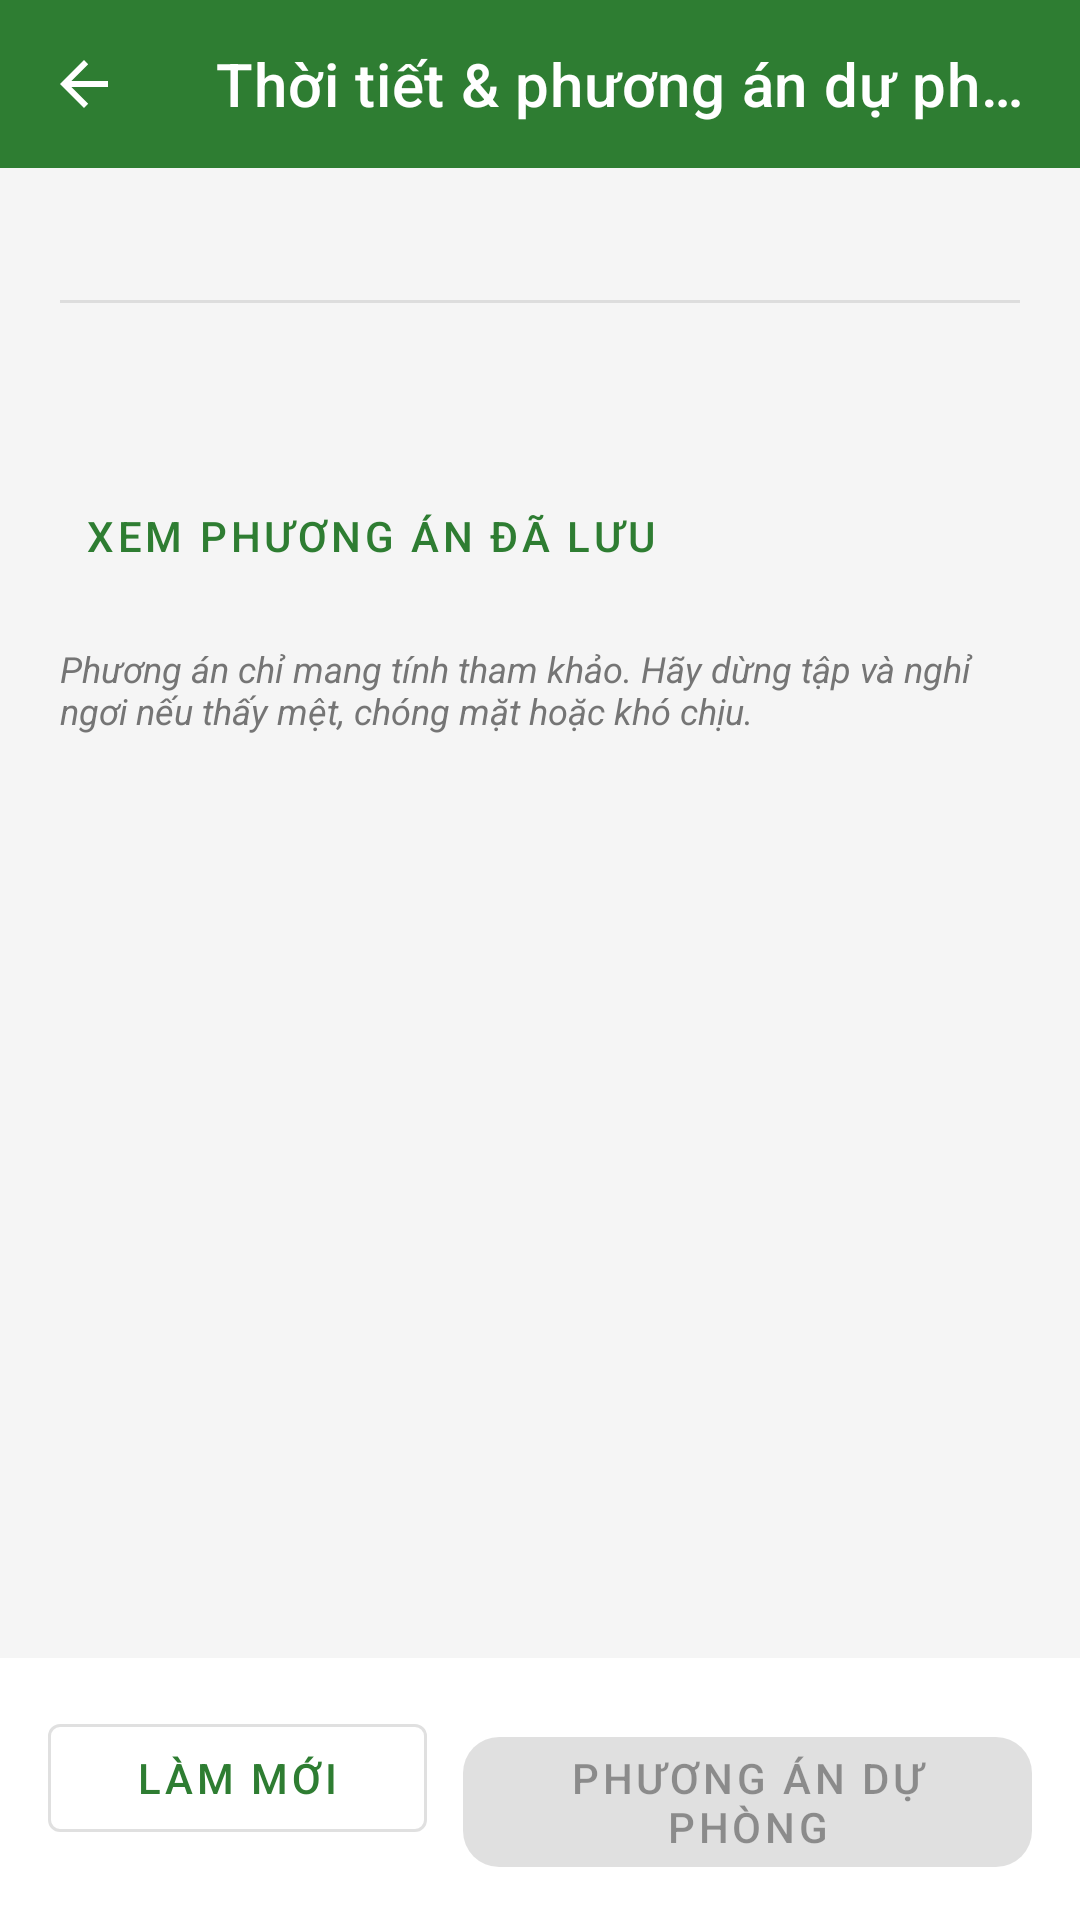

Android layout source for this screen:
<!-- AndroidManifest.xml: application theme Theme.AppSK -->
<!-- res/layout/activity_thoi_tiet.xml -->
<?xml version="1.0" encoding="utf-8"?>
<androidx.constraintlayout.widget.ConstraintLayout xmlns:android="http://schemas.android.com/apk/res/android"
    xmlns:app="http://schemas.android.com/apk/res-auto"
    android:layout_width="match_parent"
    android:layout_height="match_parent">

    <com.google.android.material.appbar.MaterialToolbar
        android:id="@+id/toolbar"
        android:layout_width="0dp"
        android:layout_height="wrap_content"
        android:background="@color/primary"
        app:title="@string/tieu_de_thoi_tiet"
        app:titleTextColor="@color/white"
        app:navigationIcon="?attr/homeAsUpIndicator"
        app:navigationIconTint="@color/white"
        app:layout_constraintTop_toTopOf="parent"
        app:layout_constraintStart_toStartOf="parent"
        app:layout_constraintEnd_toEndOf="parent" />

    <ScrollView
        android:layout_width="0dp"
        android:layout_height="0dp"
        app:layout_constraintTop_toBottomOf="@id/toolbar"
        app:layout_constraintStart_toStartOf="parent"
        app:layout_constraintEnd_toEndOf="parent"
        app:layout_constraintBottom_toTopOf="@id/khung_nut">

        <LinearLayout
            android:layout_width="match_parent"
            android:layout_height="wrap_content"
            android:orientation="vertical"
            android:padding="20dp">

            <ProgressBar
                android:id="@+id/progress_bar_thoi_tiet"
                android:layout_width="wrap_content"
                android:layout_height="wrap_content"
                android:layout_gravity="center_horizontal"
                android:visibility="gone" />

            <TextView
                android:id="@+id/tv_loi_thoi_tiet"
                android:layout_width="match_parent"
                android:layout_height="wrap_content"
                android:text="@string/loi_tai_thoi_tiet"
                android:textColor="@color/text_secondary"
                android:visibility="gone" />

            <LinearLayout
                android:id="@+id/khung_thoi_tiet"
                android:layout_width="match_parent"
                android:layout_height="wrap_content"
                android:gravity="center_horizontal"
                android:orientation="vertical"
                android:visibility="gone">

                <TextView
                    android:id="@+id/tv_bieu_tuong"
                    android:layout_width="wrap_content"
                    android:layout_height="wrap_content"
                    android:textSize="56sp" />

                <TextView
                    android:id="@+id/tv_nhiet_do"
                    android:layout_width="wrap_content"
                    android:layout_height="wrap_content"
                    android:textColor="@color/primary"
                    android:textSize="40sp"
                    android:textStyle="bold" />

                <TextView
                    android:id="@+id/tv_mo_ta_thoi_tiet"
                    android:layout_width="wrap_content"
                    android:layout_height="wrap_content"
                    android:textColor="@color/text_primary"
                    android:textSize="18sp" />

                <TextView
                    android:id="@+id/tv_chi_tiet"
                    android:layout_width="wrap_content"
                    android:layout_height="wrap_content"
                    android:layout_marginTop="12dp"
                    android:gravity="center"
                    android:lineSpacingExtra="4dp"
                    android:textColor="@color/text_secondary" />

                <TextView
                    android:id="@+id/tv_canh_bao_ngoai_troi"
                    android:layout_width="wrap_content"
                    android:layout_height="wrap_content"
                    android:layout_marginTop="16dp"
                    android:gravity="center"
                    android:textStyle="bold" />

                <TextView
                    android:id="@+id/tv_ghi_chu_vi_tri"
                    android:layout_width="wrap_content"
                    android:layout_height="wrap_content"
                    android:layout_marginTop="8dp"
                    android:gravity="center"
                    android:text="@string/ghi_chu_vi_tri_mac_dinh"
                    android:textColor="@color/text_secondary"
                    android:textSize="12sp"
                    android:textStyle="italic"
                    android:visibility="gone" />

            </LinearLayout>

            <View
                android:layout_width="match_parent"
                android:layout_height="1dp"
                android:layout_marginTop="24dp"
                android:layout_marginBottom="16dp"
                android:background="#DDDDDD" />

            <ProgressBar
                android:id="@+id/progress_bar_ai"
                android:layout_width="wrap_content"
                android:layout_height="wrap_content"
                android:layout_gravity="center_horizontal"
                android:visibility="gone" />

            <TextView
                android:id="@+id/tv_dang_tao_phuong_an"
                android:layout_width="match_parent"
                android:layout_height="wrap_content"
                android:gravity="center"
                android:text="@string/dang_tao_phuong_an"
                android:textColor="@color/text_secondary"
                android:visibility="gone" />

            <TextView
                android:id="@+id/tv_thoi_gian_phuong_an"
                android:layout_width="match_parent"
                android:layout_height="wrap_content"
                android:textColor="@color/text_secondary"
                android:textSize="13sp"
                android:visibility="gone" />

            <TextView
                android:id="@+id/tv_noi_dung_phuong_an"
                android:layout_width="match_parent"
                android:layout_height="wrap_content"
                android:layout_marginTop="8dp"
                android:lineSpacingExtra="4dp"
                android:textColor="@color/text_primary"
                android:textSize="16sp" />

            <com.google.android.material.button.MaterialButton
                android:id="@+id/btn_phuong_an_cu"
                style="@style/Widget.MaterialComponents.Button.TextButton"
                android:layout_width="wrap_content"
                android:layout_height="wrap_content"
                android:layout_marginTop="8dp"
                android:text="@string/btn_phuong_an_cu" />

            <TextView
                android:id="@+id/tv_luu_y"
                android:layout_width="match_parent"
                android:layout_height="wrap_content"
                android:layout_marginTop="12dp"
                android:text="@string/luu_y_phuong_an"
                android:textColor="@color/text_secondary"
                android:textSize="12sp"
                android:textStyle="italic" />

        </LinearLayout>

    </ScrollView>

    <LinearLayout
        android:id="@+id/khung_nut"
        android:layout_width="0dp"
        android:layout_height="wrap_content"
        android:background="@color/white"
        android:orientation="horizontal"
        android:padding="16dp"
        app:layout_constraintStart_toStartOf="parent"
        app:layout_constraintEnd_toEndOf="parent"
        app:layout_constraintBottom_toBottomOf="parent">

        <com.google.android.material.button.MaterialButton
            android:id="@+id/btn_lam_moi"
            style="@style/Widget.MaterialComponents.Button.OutlinedButton"
            android:layout_width="0dp"
            android:layout_height="wrap_content"
            android:layout_weight="1"
            android:text="@string/btn_lam_moi_thoi_tiet" />

        <com.google.android.material.button.MaterialButton
            android:id="@+id/btn_phuong_an"
            android:layout_width="0dp"
            android:layout_height="wrap_content"
            android:layout_marginStart="12dp"
            android:layout_weight="1.5"
            android:enabled="false"
            android:text="@string/btn_phuong_an_du_phong" />

    </LinearLayout>

</androidx.constraintlayout.widget.ConstraintLayout>
<!-- resources referenced by this layout -->
<resources>
  <color name="primary">#2E7D32</color>
  <color name="text_primary">#212121</color>
  <color name="text_secondary">#757575</color>
  <color name="white">#FFFFFF</color>
  <string name="btn_lam_moi_thoi_tiet">Làm mới</string>
  <string name="btn_phuong_an_cu">Xem phương án đã lưu</string>
  <string name="btn_phuong_an_du_phong">Phương án dự phòng</string>
  <string name="dang_tao_phuong_an">AI đang lên phương án luyện tập…</string>
  <string name="ghi_chu_vi_tri_mac_dinh">Không lấy được vị trí của bạn nên đang hiển thị thời tiết khu vực Hà Nội.</string>
  <string name="loi_tai_thoi_tiet">Không tải được thời tiết. Kiểm tra kết nối mạng rồi bấm Làm mới.</string>
  <string name="luu_y_phuong_an">Phương án chỉ mang tính tham khảo. Hãy dừng tập và nghỉ ngơi nếu thấy mệt, chóng mặt hoặc khó chịu.</string>
  <string name="tieu_de_thoi_tiet">Thời tiết &amp; phương án dự phòng</string>
  <style name="Theme.AppSK" parent="Theme.MaterialComponents.Light.NoActionBar">
          <item name="colorPrimary">@color/primary</item>
          <item name="colorPrimaryDark">@color/primary_dark</item>
          <item name="colorPrimaryVariant">@color/primary_dark</item>
          <item name="colorOnPrimary">@color/white</item>
          <item name="colorSecondary">@color/accent</item>
          <item name="colorAccent">@color/accent</item>
          <item name="android:windowBackground">@color/background</item>
          <item name="android:statusBarColor">@color/primary_dark</item>
          <item name="materialButtonStyle">@style/Widget.AppSK.Button</item>
      </style>
  <color name="primary_dark">#1B5E20</color>
  <color name="accent">#00BCD4</color>
  <color name="background">#F5F5F5</color>
  <style name="Widget.AppSK.Button" parent="Widget.MaterialComponents.Button">
          <item name="cornerRadius">12dp</item>
      </style>
</resources>
